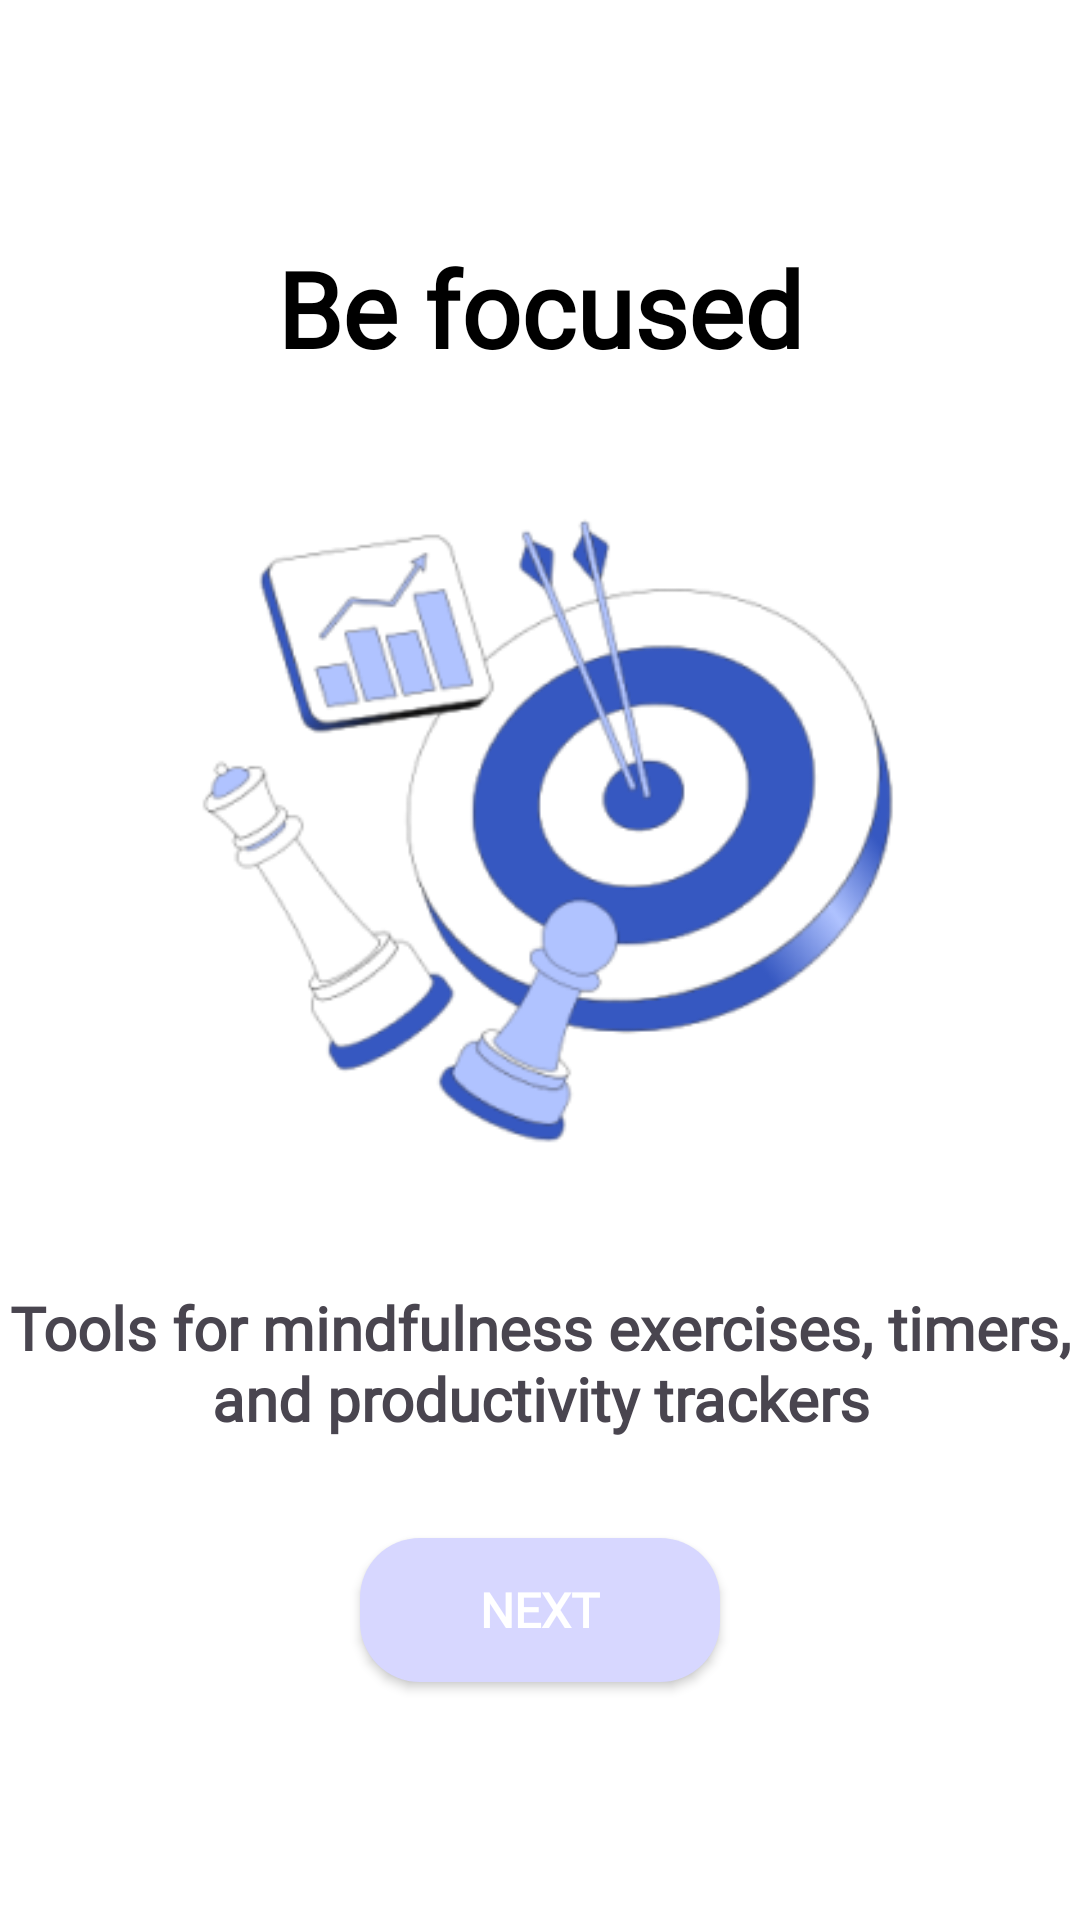

Write the Android layout XML for this screen, with the resource values it uses.
<!-- AndroidManifest.xml: application theme Theme.BeProductive -->
<!-- res/layout/m001_on_boarding_2_frag.xml -->
<?xml version="1.0" encoding="utf-8"?>
<LinearLayout xmlns:android="http://schemas.android.com/apk/res/android"
    android:layout_width="match_parent"
    android:layout_height="match_parent"
    android:background="@color/white"
    android:gravity="center"
    android:orientation="vertical">

    <TextView
        android:layout_width="match_parent"
        android:layout_height="wrap_content"
        android:fontFamily="@font/inter_font"
        android:gravity="center"
        android:text="Be focused"
        android:textColor="@color/black"
        android:textSize="35sp"
        android:textStyle="bold" />


    <ImageView
        android:layout_width="match_parent"
        android:layout_height="300dp"
        android:src="@mipmap/img_on_boarding_2" />

    <TextView
        android:layout_width="match_parent"
        android:layout_height="wrap_content"
        android:fontFamily="@font/inter_font"
        android:gravity="center"
        android:padding="3dp"
        android:text="@string/txt_on_boarding_2"
        android:textSize="20sp"
        android:textStyle="bold" />

    <Button
        android:id="@+id/bt_next_on_boarding_2"
        android:layout_width="120dp"
        android:layout_height="wrap_content"
        android:layout_marginTop="30dp"
        android:background="@drawable/bg_button"
        android:fontFamily="@font/inter_font"
        android:text="Next"
        android:textColor="@color/white"
        android:textSize="16sp"
        android:textStyle="bold" />

</LinearLayout>
<!-- resources referenced by this layout -->
<resources>
  <color name="black">#FF000000</color>
  <color name="white">#FFFFFFFF</color>
  <!-- drawable bg_button (drawable) -->
  <?xml version="1.0" encoding="utf-8"?>
  <shape xmlns:android="http://schemas.android.com/apk/res/android"
      android:shape="rectangle">
      <solid android:color="@color/bg_splash"/>
      <corners android:radius="20dp"/>
  </shape>
  <!-- mipmap img_on_boarding_2: png bitmap (mipmap, 38250 bytes) -->
  <string name="txt_on_boarding_2">Tools for mindfulness exercises, timers, and productivity trackers</string>
  <style name="Theme.BeProductive" parent="Base.Theme.BeProductive" />
  <color name="bg_splash">#D7D7FF</color>
  <style name="Base.Theme.BeProductive" parent="Theme.Material3.DayNight.NoActionBar">
          
           <item name="android:statusBarColor">@color/blue</item>
      </style>
  <color name="blue">#0E64D2</color>
</resources>
